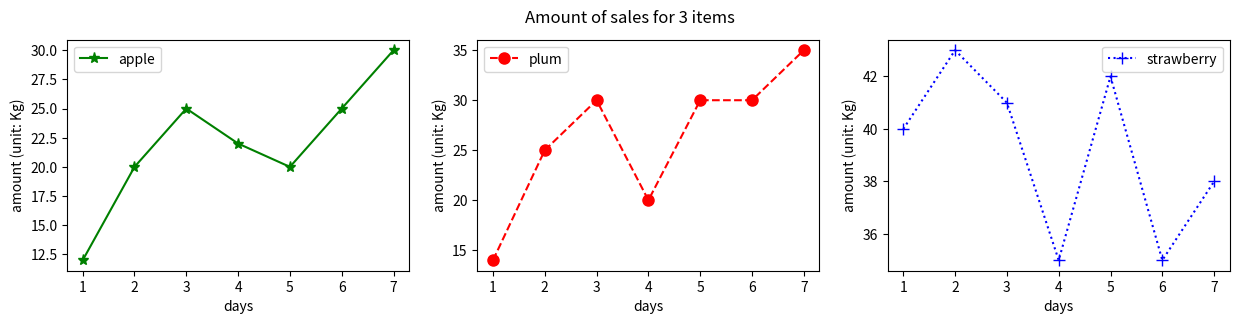

The script that saved this image:
"""
3. matplotlib를 사용한 차트 그리기
3) 다음의 x,y 리스트가 주어졌을 때 출력화면과 같이 나오도록 subplot을 사용하여 여러 그래프
를 하나의 화면에 그리는 코드를 작성하시오. (matplotlib만 사용)
"""
import matplotlib.pyplot as plt
import numpy as np
x=np.array([1,2,3,4,5,6,7])
y=np.array([[12,14,40],[20,25,43],[25,30,41],[22,20,35],[20,30,42],[25,30,35],[30,35,38]])
plt.figure(figsize=(15,3))
plt.suptitle('Amount of sales for 3 items')
plt.subplot(1,3,1)
plt.plot(x,y[:,0],'g*-',linewidth=1.5,markersize=8)
plt.xlabel('days')
plt.ylabel('amount (unit: Kg)')
plt.legend(['apple'])
plt.subplot(1,3,2)
plt.plot(x,y[:,1],'ro--',linewidth=1.5,markersize=8)
plt.xlabel('days')
plt.ylabel('amount (unit: Kg)')
plt.legend(['plum'])
plt.subplot(1,3,3)
plt.plot(x,y[:,2],'b+:',linewidth=1.5,markersize=8)
plt.xlabel('days')
plt.ylabel('amount (unit: Kg)')
plt.legend(['strawberry'])
plt.show()